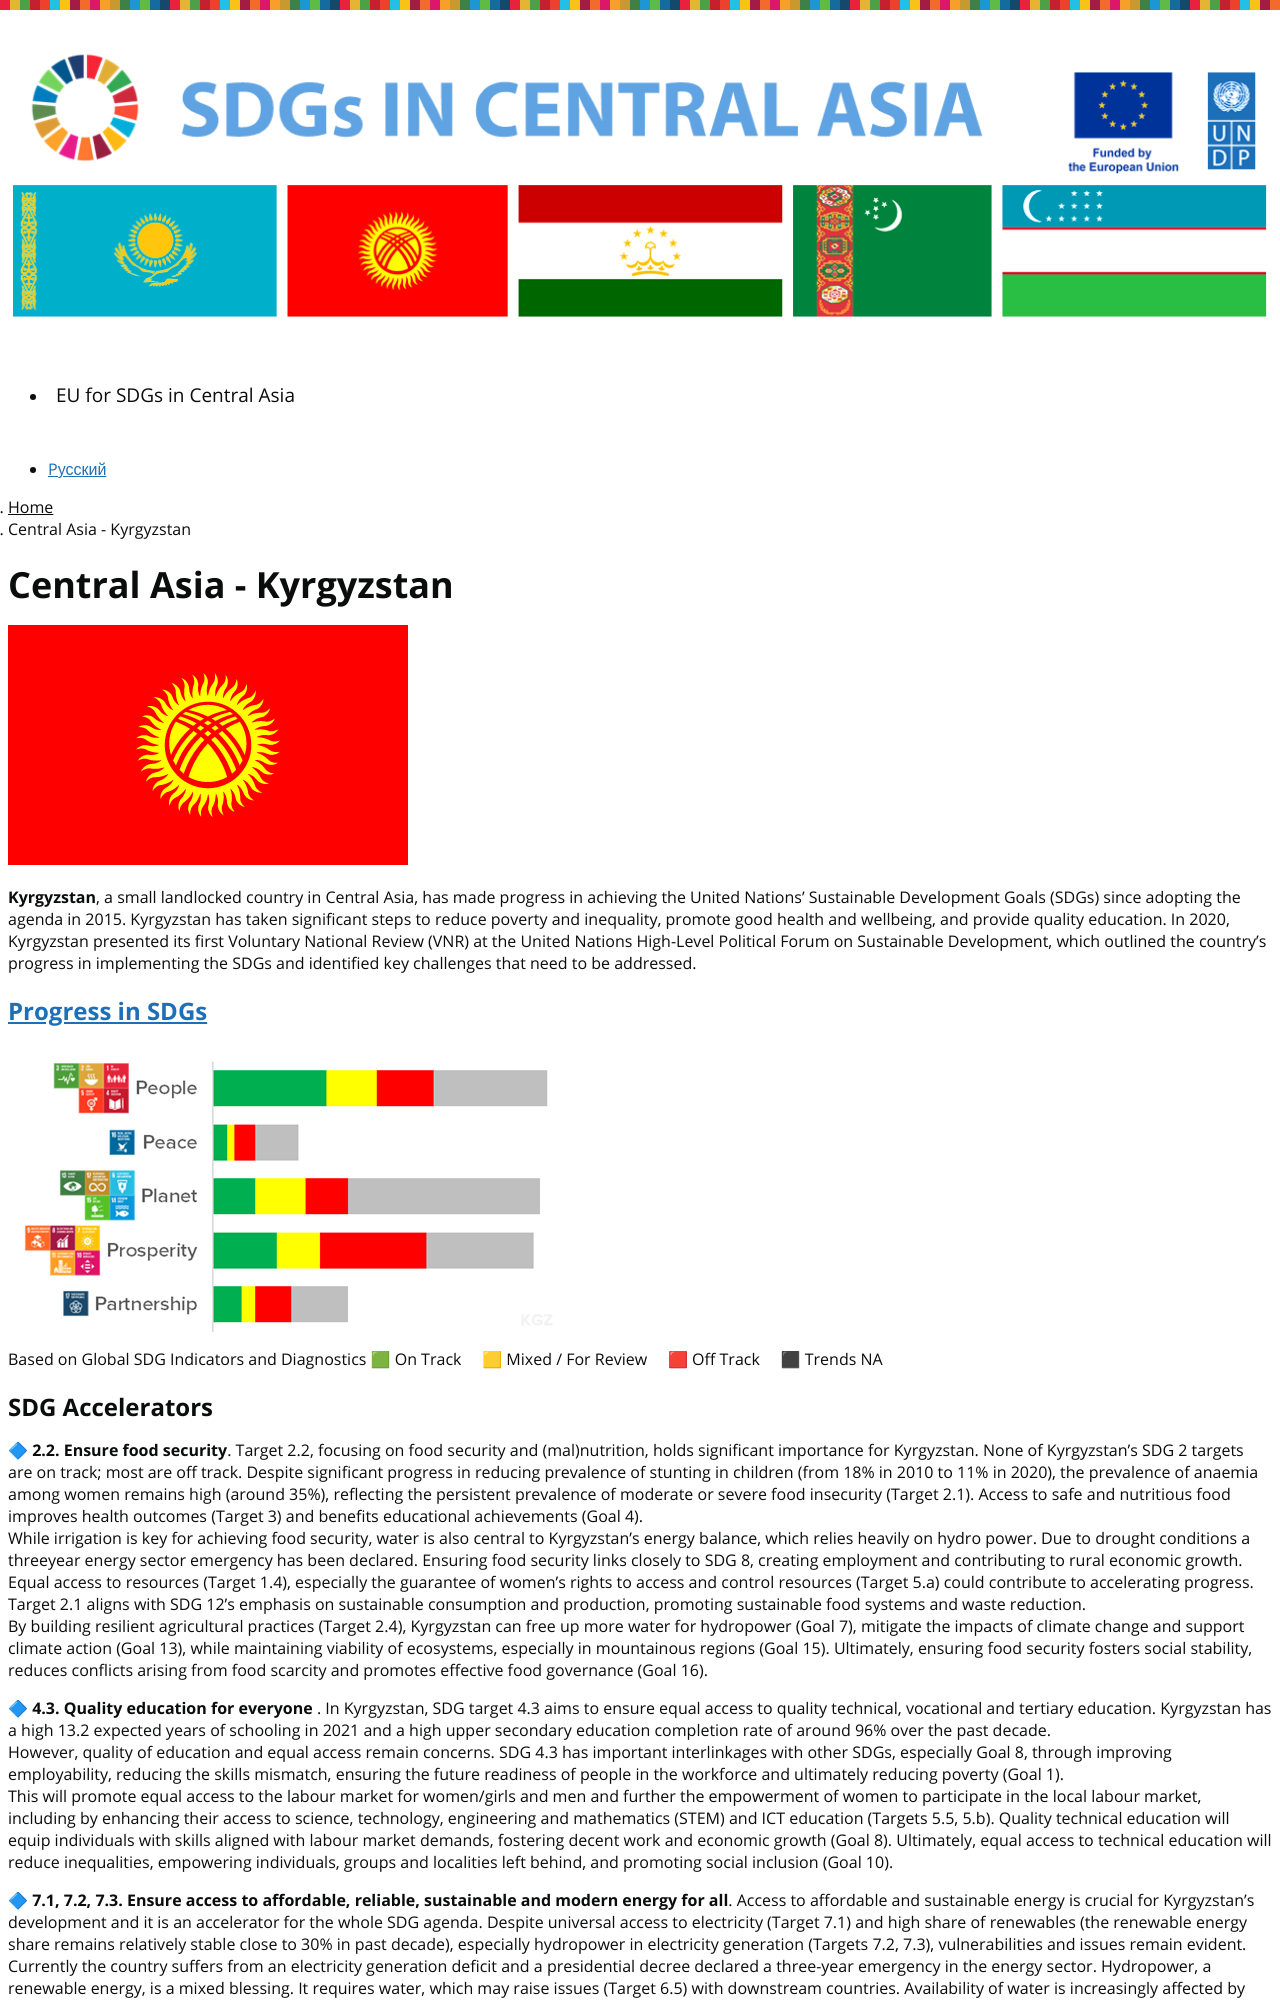

repository: central-asia-sdg-platform/www · page: central-asia-kgz/index.html · generator: jekyll

---
title: Central Asia - Kyrgyzstan
language: en
permalink: /central-asia-kgz/
layout: page
---
![Flag of Kyrgyzstan]({{ site.baseurl }}/assets/images/KGZ_flag_h240.png) 

**Kyrgyzstan**, a small landlocked country in Central Asia, has made progress in achieving the United Nations' Sustainable Development Goals (SDGs) since adopting the agenda in 2015. Kyrgyzstan has taken significant steps to reduce poverty and inequality, promote good health and wellbeing, and provide quality education. In 2020, Kyrgyzstan presented its first Voluntary National Review (VNR) at the United Nations High-Level Political Forum on Sustainable Development, which outlined the country's progress in implementing the SDGs and identified key challenges that need to be addressed. 

### [Progress in SDGs](https://data.undp.org/sdg-push-diagnostic/KGZ/sdg-trends)

![SDG Trends in Kyrgyzstan in 2023, based on Global SDG Indicators and Diagnostics]({{ site.baseurl }}/assets/images/KGZ-SDG-trends-2023.png)  
Based on Global SDG Indicators and Diagnostics 🟩 On Track     🟨 Mixed / For Review     🟥 Off Track     ⬛ Trends NA
